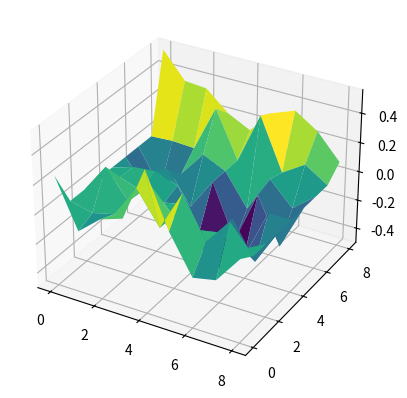

Write the Python code that produced this figure.
'''
El algoritmo de diamante-cuadrado es un algoritmo de generación de terrenos.
El algoritmo se utiliza para generar terrenos realistas a partir de una matriz
basados en la idea de la interpolacion de valores de la matriz.

- Generacion de puntos iniciales
Los cuatros puntos en las esquinas de la matriz se inicializan con valores
aleatorios. Estos puntos representas las alturas iniciales del terreno en las esquinas del terreno.

- Iteraciones de diamante y cuadrado:
El algoritmo funciona mediante iteraciones de dos pasos, conocidos como "diamante" y "cuadrado".
Estos pasos se realizan alternativamente hasta que se establece todos los valores de la matriz.
El algoritmo busca generar terrenos con trasiciones suaves entre alturas, lo que crea una apariencia
mas "natural". Los pasos de diamante y cuadrado permiten estimar/interpolar los valores de las alturas
en los puntos intermedios entre las esquinas de los cuadrados y diamantes.
Ademas, este algoritmo es un ejemplo de un fractal, que es una estructura geometrica que se repite a 
diferentes escalas. La rugosidad y la variacion del terreno se logran al reducir la magnitud del valor aleatorio
con cada iteracion. Los pasos de diamante y cuadrado permiten que el fractal se derrolle en multiples niveles
de detalle, creado una apariencia fractal en el terreno.


'''


import numpy as np
import matplotlib.pyplot as plt

# Algoritmo diamante cuadrado
def diamond_square(size, roughness):
    n = size - 1 # Valor maximo de la matriz terrain
    terrain = np.zeros((size, size), dtype=float)

    # Valores iniciales de las cuatro esquinas de la matriz con valores aleatorios entre 0 y 1
    terrain[0, 0] = np.random.uniform(0, 1)
    terrain[0, n] = np.random.uniform(0, 1)
    terrain[n, 0] = np.random.uniform(0, 1)
    terrain[n, n] = np.random.uniform(0, 1)

    step = n # Tamaño inicial del paso
    scale = 1.0 # Control de la magnitud de la perturbacion aleatoria

    # Bucle mientras el paso sea mayor que 1
    while step > 1:
        half = step // 2

        # Recorren los cuadrados de la matriz en cada iteracion y calculan el valor promedio
        # de los cuatro puntos de las esquinas del terreno.
        # NOTA: Esto simula la interpolacion de alturas en los centros de los diamantes
        for y in range(half, n, step):
            for x in range(half, n, step):
                avg = (terrain[y - half, x - half] + terrain[y - half, x + half] +
                       terrain[y + half, x - half] + terrain[y + half, x + half]) / 4
                terrain[y, x] = avg + np.random.uniform(-scale, scale) # Punto medio del cuadrado

        # Recorren los diamantes de la matriz en cada iteracion y calculan el valor promedio
        # NOTA: Esto simula la interpolacion de alturas en los centros de los cuadrados
        for y in range(0, n + 1, step):
            for x in range(half, n, step):
                avg = (terrain[y, x - half] + terrain[y, x + half]) / 2
                terrain[y, x] = avg + np.random.uniform(-scale, scale) # Punto medio del diamante

        # Se reduce el paso y la magnitud de la rugosidad para la siguiente iteracion
        step = half
        scale *= roughness

    return terrain


size = 9  # Tamaño de la matriz (debe ser 2^n + 1)
roughness = 0.5 # Rugosidad del terreno

terrain = diamond_square(size, roughness)

fig = plt.figure()
ax = fig.add_subplot(111, projection='3d')

x = np.arange(size)
y = np.arange(size)
x, y = np.meshgrid(x, y)

ax.plot_surface(x, y, terrain, cmap='viridis')

plt.show()

